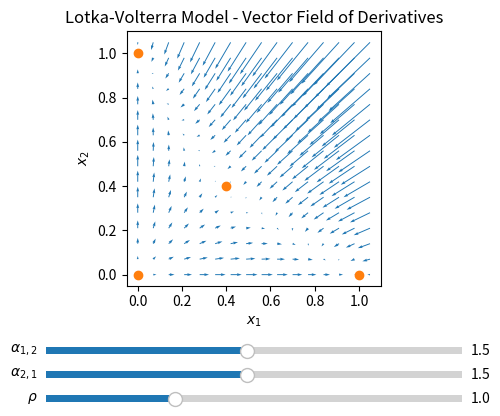

Generate this figure with matplotlib:
import numpy as np
import matplotlib.pyplot as plt
from matplotlib.widgets import Slider

def lotka_volterra(t, r, alpha, beta, rho):
    """
    Lotka-Volterra model for competition derivatives.
    """
    x, y = r
    dx = x * (1 - x - beta * y)
    dy = rho * y * (1 - y - alpha * x)
    return dx, dy

def transform(u, v):
    arrow_lengths = np.sqrt(u*u + v*v)
    len_adjust_factor = np.log(arrow_lengths + 1) / (arrow_lengths+1e-10)
    return u*len_adjust_factor, v*len_adjust_factor

# Set parameter values
alpha_init = 1.5
beta_init = 1.5
rho_init = 1.0

# Set up the grid
x = np.linspace(0, 1.05, 16)
y = np.linspace(0, 1.05, 16)
X, Y = np.meshgrid(x, y)
U =  X * (1 - X - beta_init * Y)
V = rho_init * Y * (1 - Y - alpha_init * X)
U2, V2 = transform(U, V)


# Create the figure and axis
fig, ax = plt.subplots()
plt.subplots_adjust(left=0.25, bottom=0.35)  # Adjust the position of the sliders

# Set the axis limits
ax.set_xlim([-0.05, 1.1])
ax.set_ylim([-0.05, 1.1])

# Plot the vector field
quiver = ax.quiver(X, Y, U2, V2, color="C0", scale=5)

# Plot the steady states
ax.plot([0, 0, 1, (1 - beta_init) / (1 - alpha_init * beta_init)],
        [0, 1, 0, (1 - alpha_init) / (1 - alpha_init * beta_init)],
        'o', color="C1")

# Add labels and title
ax.set_xlabel(r'$x_1$')
ax.set_ylabel(r'$x_2$')
ax.set_title('Lotka-Volterra Model - Vector Field of Derivatives')

# Make axis equally sized
ax.set_aspect('equal')

# Create sliders
ax_alpha = plt.axes([0.25, 0.2, 0.65, 0.03])
slider_alpha = Slider(ax_alpha, r'$\alpha_{1,2}$', 0.1, 3.0, valinit=alpha_init)

ax_beta = plt.axes([0.25, 0.15, 0.65, 0.03])
slider_beta = Slider(ax_beta, r'$\alpha_{2,1}$', 0.1, 3.0, valinit=beta_init)

ax_rho = plt.axes([0.25, 0.1, 0.65, 0.03])
slider_rho = Slider(ax_rho, r'$\rho$', 0.1, 3.0, valinit=rho_init)

# Update the vector field when sliders are changed
def update(val):
    alpha = slider_alpha.val
    beta = slider_beta.val
    rho = slider_rho.val
    quiver.set_UVC(X * (1 - X - beta * Y), rho * Y * (1 - Y - alpha * X))

    # Update the positions of the steady states
    ss1 = [0, 0]
    ss2 = [0, 1]
    ss3 = [1, 0]
    ss4 = [(1 - beta) / (1 - alpha * beta), (1 - alpha) / (1 - alpha * beta)]

    ax.lines[0].set_data([ss1[0], ss2[0], ss3[0], ss4[0]], [ss1[1], ss2[1], ss3[1], ss4[1]])

    fig.canvas.draw_idle()

slider_alpha.on_changed(update)
slider_beta.on_changed(update)
slider_rho.on_changed(update)

# Show the plot
plt.show()